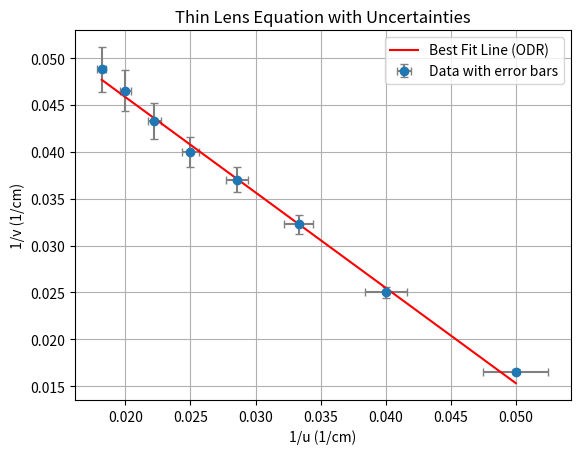

Source code (Python):
import numpy as np
import matplotlib.pyplot as plt
from scipy.odr import Model, RealData, ODR

# data
u_values = np.array([20, 25, 30, 35, 40, 45, 50, 55])  # object distances
v_values = np.array([60.5, 40, 31, 27, 25, 23.1, 21.5, 20.5])  # image distances

# Uncertainties
u_unc = np.full_like(u_values, 1.0)
v_unc = np.full_like(v_values, 1.0)

# Calculate 1/u and 1/v
inv_u = 1 / u_values
inv_v = 1 / v_values

# Propagate uncertainties: if y = 1/x, then σ_y = σ_x / x^2
inv_u_unc = u_unc / (u_values ** 2)
inv_v_unc = v_unc / (v_values ** 2)

# Define linear model for ODR: y = m*x + c
def linear_model(B, x):
    return B[0] * x + B[1]

# Set up ODR
model = Model(linear_model)
data = RealData(inv_u, inv_v, sx=inv_u_unc, sy=inv_v_unc)
odr = ODR(data, model, beta0=[-1, 0.05])  # Initial guess: slope -1, intercept 0.05
out = odr.run()

# Extract results
slope, intercept = out.beta
slope_err, intercept_err = out.sd_beta
focal_length = 1 / intercept
focal_length_unc = intercept_err / (intercept ** 2)  # Propagate uncertainty

# Print results
print(f"Slope: {slope:.4f} ± {slope_err:.4f}")
print(f"Intercept (1/f): {intercept:.4f} ± {intercept_err:.4f}")
print(f"Focal length f: {focal_length:.2f} ± {focal_length_unc:.2f} cm")

# Plot with error bars
plt.errorbar(inv_u, inv_v, xerr=inv_u_unc, yerr=inv_v_unc,
             fmt='o', label='Data with error bars', ecolor='gray', capsize=3)

# Plot best fit line
x_fit = np.linspace(min(inv_u), max(inv_u), 100)
y_fit = linear_model([slope, intercept], x_fit)
plt.plot(x_fit, y_fit, color='red', label='Best Fit Line (ODR)')

plt.xlabel('1/u (1/cm)')
plt.ylabel('1/v (1/cm)')
plt.title('Thin Lens Equation with Uncertainties')
plt.legend()
plt.grid(True)
plt.show()
